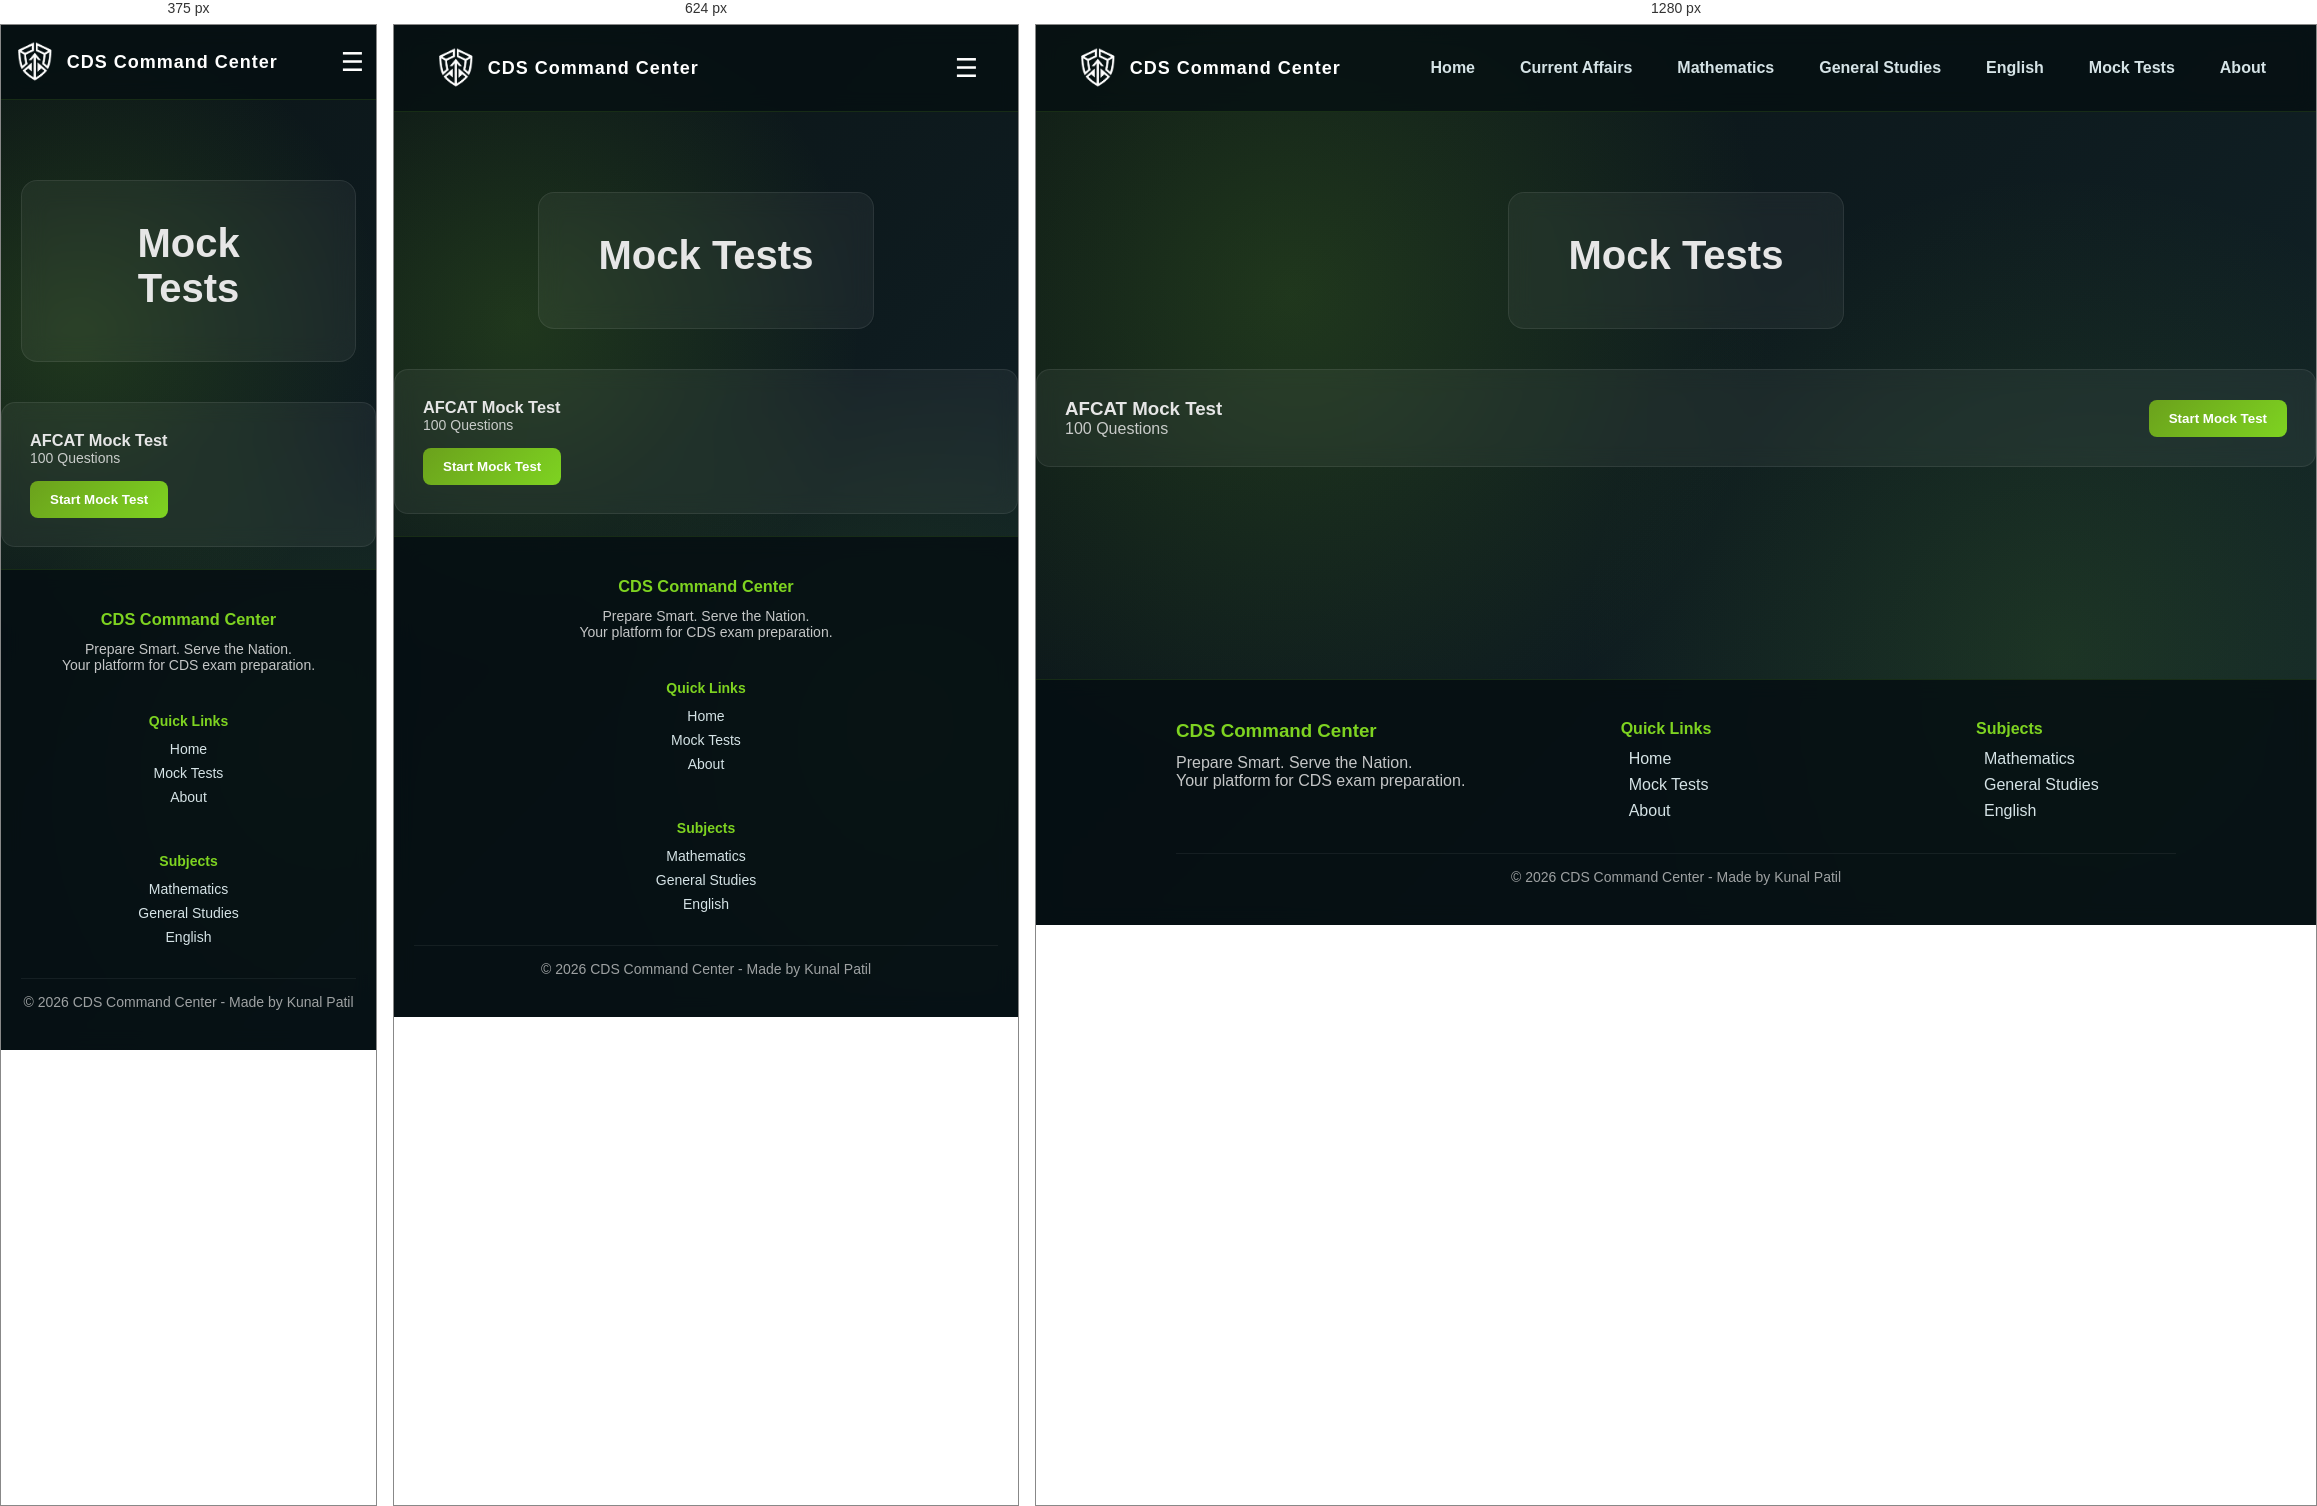
Rendered at 375 px, 624 px and 1280 px, left to right.

<!-- file: mock-tests.html -->
<!DOCTYPE html>
<html>

<head>
<title>Mock Tests</title>
<link rel="stylesheet" href="style.css">
</head>

<body>

<nav>

<div class="logo">
  <img src="logo.png" alt="logo">
  <span>CDS Command Center</span>
</div>

<div class="menu" id="menu">
  <a href="index.html">Home</a>
  <a href="current-affairs.html">Current Affairs</a>
  <a href="mathematics.html">Mathematics</a>
  <a href="general-studies.html">General Studies</a>
  <a href="english.html">English</a>
  <a href="mock-tests.html">Mock Tests</a>
  <a href="about.html">About</a>
</div>

<!-- HAMBURGER -->
<div class="hamburger" id="hamburger">
  ☰
</div>

</nav>

<div class="container">

<section class="page-header">

<div class="dashboard-container">

<h1>Mock Tests</h1>

</div>

</section>

  

<div class="card">

<div>
<h3>AFCAT Mock Test</h3>
<p>100 Questions </p>
</div>

<a href="mock test/AFCAT/index.html">
<button>Start Mock Test</button>
</a>

</div>

</div>
<footer class="footer">

<div class="footer-container">

<div class="footer-section">

<h3>CDS Command Center</h3>

<p>Prepare Smart. Serve the Nation.</p>

<p>Your platform for CDS exam preparation.</p>

</div>

<div class="footer-section">

<h4>Quick Links</h4>

<ul>

<li><a href="index.html">Home</a></li>
<li><a href="mock-tests.html">Mock Tests</a></li>
<li><a href="about.html">About</a></li>

</ul>

</div>

<div class="footer-section">

<h4>Subjects</h4>

<ul>

<li><a href="mathematics.html">Mathematics</a></li>
<li><a href="general-studies.html">General Studies</a></li>
<li><a href="english.html">English</a></li>

</ul>

</div>

</div>

<div class="copyright">

<p>© 2026 CDS Command Center - Made by Kunal Patil</p>

</div>

</footer>
<script>
  window.si = window.si || function () { (window.siq = window.siq || []).push(arguments); };
</script>
<script defer src="/_vercel/speed-insights/script.js"></script>
<script src="script.js"></script>
</body>
</html>


/* @media block from style.css */
@media (max-width: 768px) {
  html {
    font-size: 14px;
  }
}

/* @media block from style.css */
@media (max-width:768px){

nav{
flex-direction: row;   /* ✅ FIX */
}

.hero{
padding:80px 20px 40px 20px;
}

.hero h1{
font-size:32px;
}

.stats-container{
flex-direction:column;
gap:20px;
}

.card,
.test-card{
flex-direction:column;
align-items:flex-start;
gap:15px;
}

button{
width:100%;
}

.footer-container{
flex-direction:column;
text-align:center;
}

}

/* @media block from style.css */
@media (max-width:480px){

.hero h1{
font-size:26px;
}

.dashboard-container{
padding:30px 20px;
}

nav{
padding:12px;
}

}

/* @media block from style.css */
@media (max-width: 768px) {

  .menu {
    position: absolute;
    top: 70px;
    right: 10px;

    width: 230px;

    background: rgba(5,15,18,0.98);
    backdrop-filter: blur(12px);

    flex-direction: column;
    padding: 15px 20px;
    border-radius: 10px;

    display: none;
  }

  .menu a {
    width: 100%;
    padding: 10px 0;
  }

  .menu.active {
    display: flex;
  }

}

/* @media block from style.css */
@media (max-width: 768px) {
  .hamburger {
    display: block;
  }
}